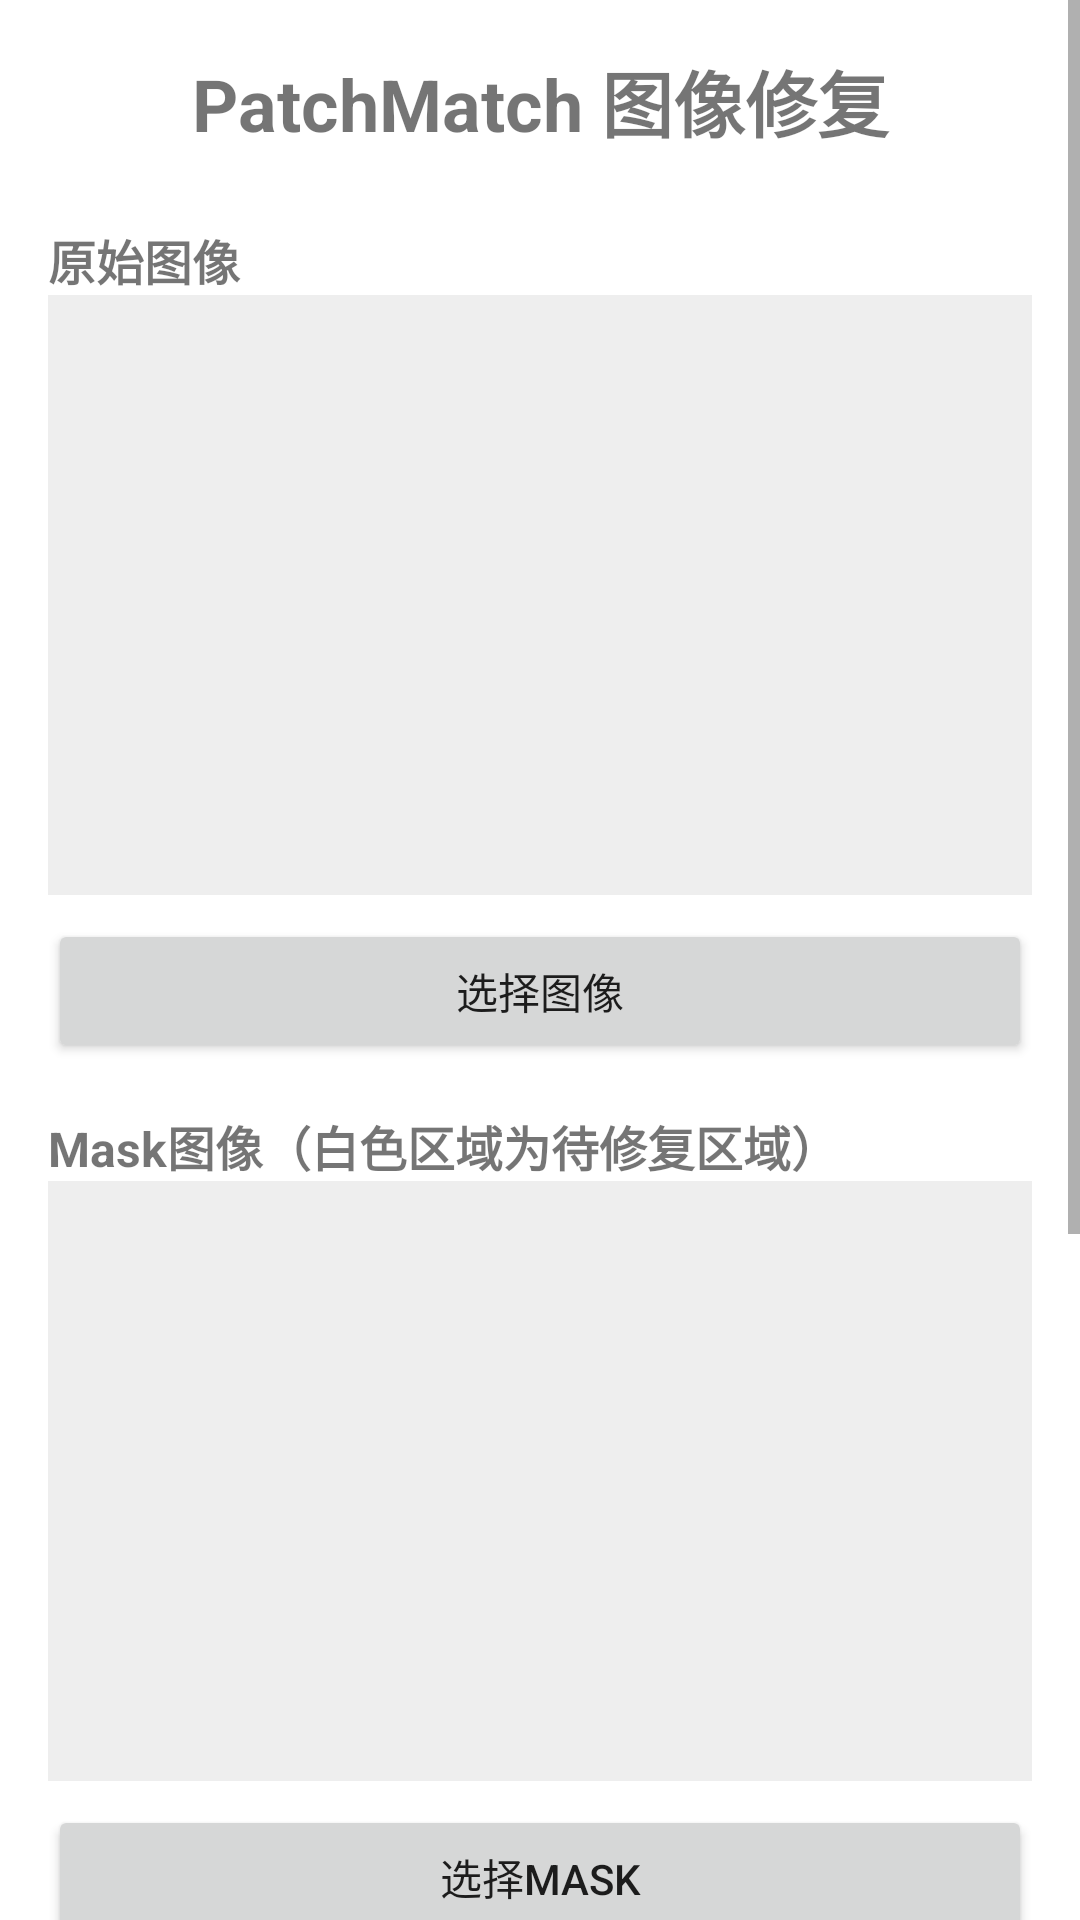

Reconstruct the res/layout file that produces this screen, plus the resources it refers to.
<!-- AndroidManifest.xml: application theme Theme.ML_demo -->
<!-- res/layout/activity_patchmatch.xml -->
<?xml version="1.0" encoding="utf-8"?>
<ScrollView xmlns:android="http://schemas.android.com/apk/res/android"
    xmlns:app="http://schemas.android.com/apk/res-auto"
    android:layout_width="match_parent"
    android:layout_height="match_parent"
    android:fillViewport="true">

    <LinearLayout
        android:layout_width="match_parent"
        android:layout_height="wrap_content"
        android:orientation="vertical"
        android:padding="16dp">

        <TextView
            android:layout_width="match_parent"
            android:layout_height="wrap_content"
            android:text="PatchMatch 图像修复"
            android:textSize="24sp"
            android:textStyle="bold"
            android:gravity="center"
            android:paddingBottom="16dp"/>

        
        <TextView
            android:layout_width="match_parent"
            android:layout_height="wrap_content"
            android:text="原始图像"
            android:textSize="16sp"
            android:textStyle="bold"
            android:paddingTop="8dp"/>

        <ImageView
            android:id="@+id/imageViewOriginal"
            android:layout_width="match_parent"
            android:layout_height="200dp"
            android:scaleType="centerInside"
            android:background="#EEEEEE"
            android:contentDescription="原始图像"/>

        <Button
            android:id="@+id/btnSelectImage"
            android:layout_width="match_parent"
            android:layout_height="wrap_content"
            android:text="选择图像"
            android:layout_marginTop="8dp"/>

        
        <TextView
            android:layout_width="match_parent"
            android:layout_height="wrap_content"
            android:text="Mask图像（白色区域为待修复区域）"
            android:textSize="16sp"
            android:textStyle="bold"
            android:paddingTop="16dp"/>

        <ImageView
            android:id="@+id/imageViewMask"
            android:layout_width="match_parent"
            android:layout_height="200dp"
            android:scaleType="centerInside"
            android:background="#EEEEEE"
            android:contentDescription="Mask图像"/>

        <Button
            android:id="@+id/btnSelectMask"
            android:layout_width="match_parent"
            android:layout_height="wrap_content"
            android:text="选择Mask"
            android:layout_marginTop="8dp"/>

        
        <Button
            android:id="@+id/btnProcess"
            android:layout_width="match_parent"
            android:layout_height="wrap_content"
            android:text="开始修复"
            android:layout_marginTop="16dp"
            android:enabled="false"
            android:backgroundTint="@color/design_default_color_primary"/>

        
        <ProgressBar
            android:id="@+id/progressBar"
            android:layout_width="match_parent"
            android:layout_height="wrap_content"
            android:layout_marginTop="8dp"
            android:visibility="gone"
            style="?android:attr/progressBarStyleHorizontal"
            android:indeterminate="true"/>

        
        <TextView
            android:layout_width="match_parent"
            android:layout_height="wrap_content"
            android:text="修复结果"
            android:textSize="16sp"
            android:textStyle="bold"
            android:paddingTop="16dp"/>

        <ImageView
            android:id="@+id/imageViewResult"
            android:layout_width="match_parent"
            android:layout_height="200dp"
            android:scaleType="centerInside"
            android:background="#EEEEEE"
            android:contentDescription="修复结果"/>

        
        <TextView
            android:id="@+id/textViewResult"
            android:layout_width="match_parent"
            android:layout_height="wrap_content"
            android:text=""
            android:textSize="14sp"
            android:paddingTop="8dp"
            android:gravity="center"/>

    </LinearLayout>
</ScrollView>
<!-- resources referenced by this layout -->
<resources>
  <style name="Theme.ML_demo" parent="Theme.MaterialComponents.DayNight.DarkActionBar">
          
          <item name="colorPrimary">@color/purple_500</item>
          <item name="colorPrimaryVariant">@color/purple_700</item>
          <item name="colorOnPrimary">@color/white</item>
          
          <item name="colorSecondary">@color/teal_200</item>
          <item name="colorSecondaryVariant">@color/teal_700</item>
          <item name="colorOnSecondary">@color/black</item>
          
          <item name="android:statusBarColor">?attr/colorPrimaryVariant</item>
          
      </style>
  <!-- not gathered from this repository: default colours our renderer supplied (Android Studio template values) -->
  <color name="purple_500">#FF6200EE</color>
  <color name="purple_700">#FF3700B3</color>
  <color name="teal_200">#FF03DAC5</color>
  <color name="teal_700">#FF018786</color>
  <color name="black">#FF000000</color>
  <color name="white">#FFFFFFFF</color>
</resources>
